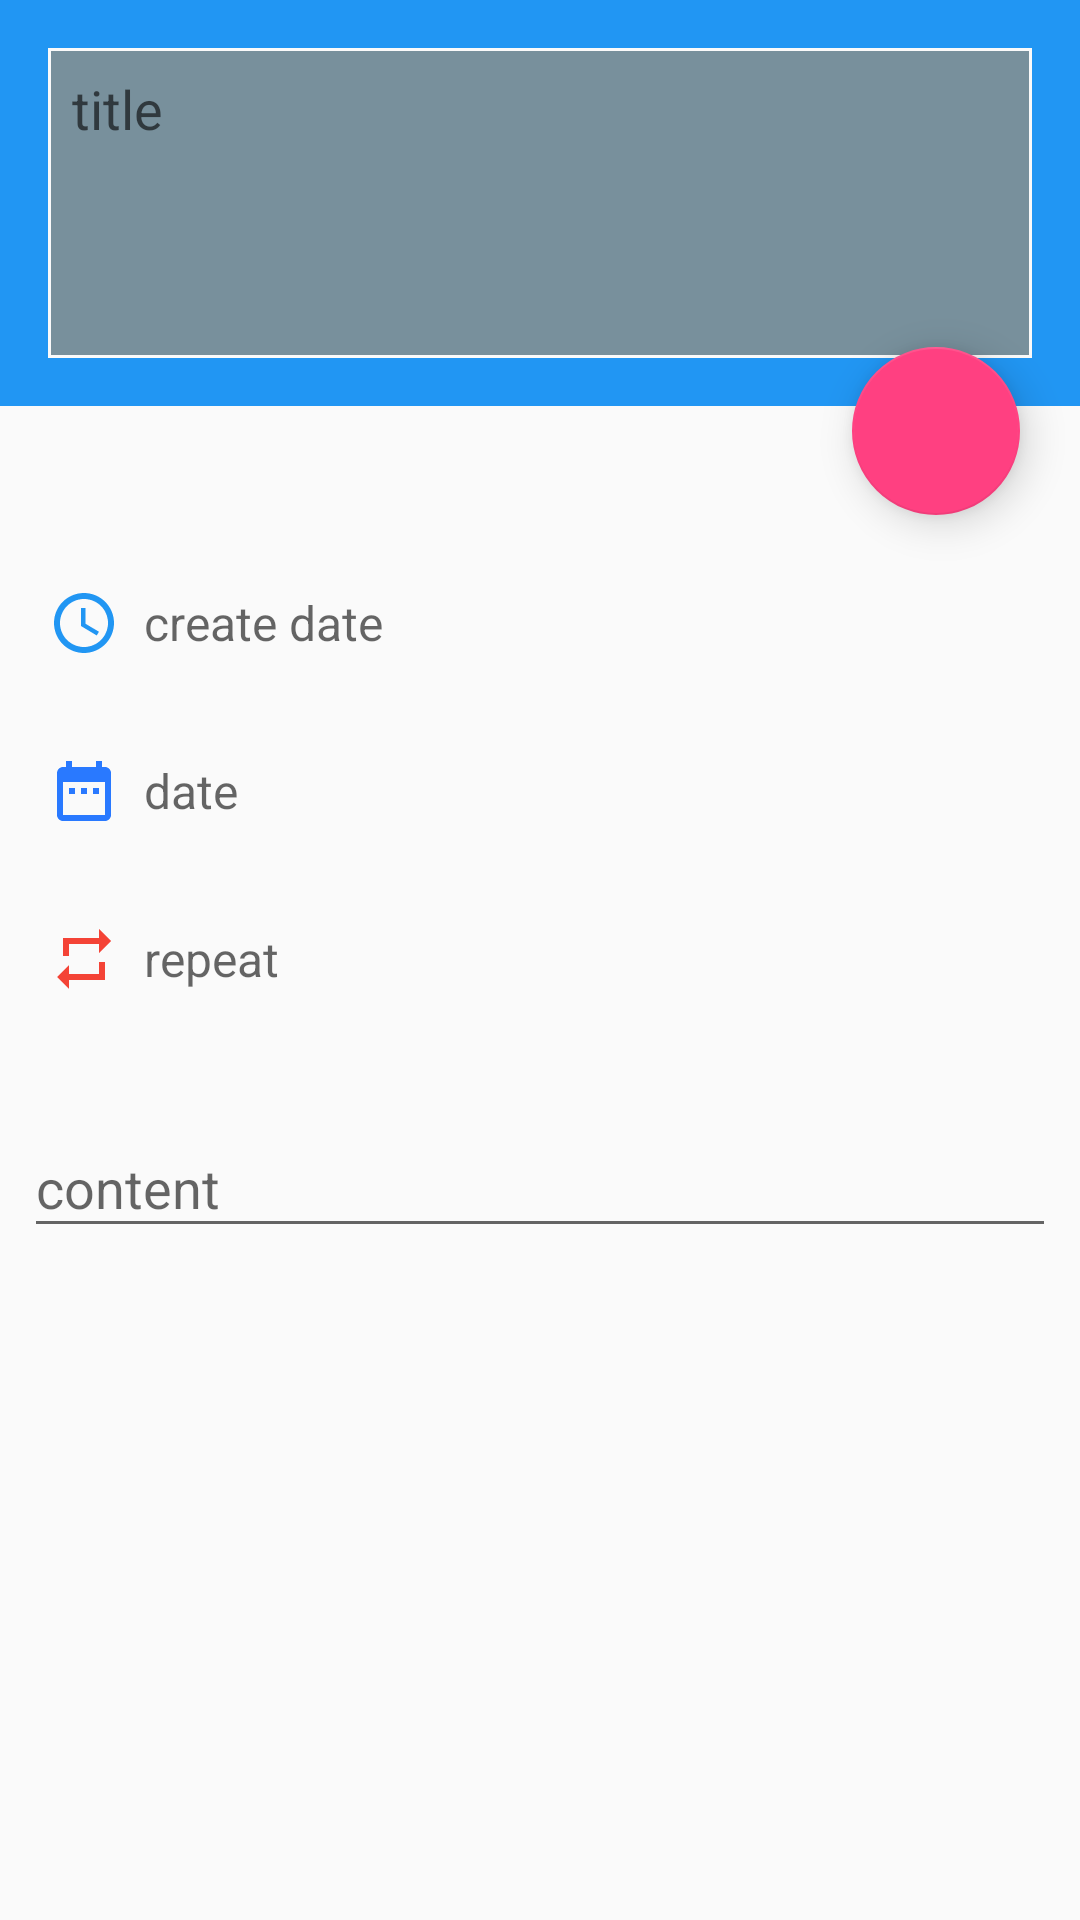

Produce the Android XML layout that renders to this screen, including the resource entries it uses.
<!-- AndroidManifest.xml: application theme AppTheme -->
<!-- res/layout/fragment_record.xml -->
<?xml version="1.0" encoding="utf-8"?>
<layout xmlns:android="http://schemas.android.com/apk/res/android"
    xmlns:app="http://schemas.android.com/apk/res-auto"
    xmlns:tools="http://schemas.android.com/tools">

    <android.support.design.widget.CoordinatorLayout
        android:layout_width="match_parent"
        android:layout_height="match_parent"
        android:fitsSystemWindows="true"
        tools:context="com.ckt.cyl.listmaster.DetailActivity">

        <ScrollView
            android:layout_width="match_parent"
            android:layout_height="match_parent">

            <LinearLayout
                android:layout_width="match_parent"
                android:layout_height="match_parent"
                android:orientation="vertical">

                <android.support.design.widget.AppBarLayout
                    android:id="@+id/app_bar"
                    android:layout_width="match_parent"
                    android:layout_height="wrap_content">

                    <EditText
                        android:id="@+id/title"
                        android:layout_width="match_parent"
                        android:layout_height="match_parent"
                        android:layout_margin="16dp"
                        android:background="@drawable/background_et"
                        android:gravity="start"
                        android:hint="@string/title"
                        android:lines="4"
                        android:maxLines="4"
                        android:padding="8dp" />

                </android.support.design.widget.AppBarLayout>

                <android.support.design.widget.FloatingActionButton
                    android:id="@+id/jump_last"
                    android:layout_width="wrap_content"
                    android:layout_height="wrap_content"
                    android:layout_gravity="right|top"
                    android:layout_marginRight="20dp"
                    android:layout_marginTop="-20dp"
                    app:elevation="8dp"
                    android:src="@drawable/ic_add"
                    app:fabSize="normal"
                    app:layout_behavior="@string/appbar_scrolling_view_behavior"
                    app:pressedTranslationZ="16dp" />

                <LinearLayout
                    android:layout_width="match_parent"
                    android:layout_height="match_parent"
                    android:layout_margin="8dp"
                    android:orientation="vertical"
                    app:layout_behavior="@string/appbar_scrolling_view_behavior">


                    <LinearLayout
                        android:layout_width="match_parent"
                        android:layout_height="56dp"
                        android:gravity="center_vertical"
                        android:padding="8dp">

                        <ImageView
                            android:layout_width="wrap_content"
                            android:layout_height="wrap_content"
                            android:src="@drawable/ic_time" />

                        <TextView
                            android:id="@+id/time"
                            android:layout_width="wrap_content"
                            android:layout_height="wrap_content"
                            android:layout_marginStart="8dp"
                            android:background="?android:attr/selectableItemBackground"
                            android:hint="@string/create_date"
                            android:textColor="#000"
                            android:textSize="16sp" />

                    </LinearLayout>

                    <LinearLayout
                        android:id="@+id/item_date"
                        android:layout_width="match_parent"
                        android:layout_height="56dp"
                        android:background="?android:attr/selectableItemBackground"
                        android:gravity="center_vertical"
                        android:padding="8dp">

                        <ImageView
                            android:layout_width="wrap_content"
                            android:layout_height="wrap_content"
                            android:src="@drawable/ic_date_rang" />

                        <TextView
                            android:id="@+id/date"
                            android:layout_width="wrap_content"
                            android:layout_height="wrap_content"
                            android:layout_marginStart="8dp"
                            android:hint="@string/date"
                            android:textColor="#000"
                            android:textSize="16sp" />

                    </LinearLayout>

                    <LinearLayout
                        android:id="@+id/item_repeat"
                        android:layout_width="match_parent"
                        android:layout_height="56dp"
                        android:background="?android:attr/selectableItemBackground"
                        android:gravity="center_vertical"
                        android:padding="8dp">

                        <ImageView
                            android:layout_width="wrap_content"
                            android:layout_height="wrap_content"
                            android:src="@drawable/ic_repeat" />

                        <TextView
                            android:id="@+id/mode"
                            android:layout_width="wrap_content"
                            android:layout_height="wrap_content"
                            android:layout_marginStart="8dp"
                            android:hint="@string/repeat"
                            android:textColor="#000"
                            android:textSize="16sp" />

                    </LinearLayout>


                </LinearLayout>

                <android.support.design.widget.TextInputLayout
                    android:id="@+id/content"
                    android:layout_width="match_parent"
                    android:layout_height="wrap_content"
                    android:layout_margin="8dp">

                    <EditText
                        android:layout_width="match_parent"
                        android:layout_height="wrap_content"
                        android:hint="@string/content"
                        android:maxEms="10"
                        android:maxLines="5" />

                </android.support.design.widget.TextInputLayout>

            </LinearLayout>
        </ScrollView>


    </android.support.design.widget.CoordinatorLayout>

</layout>
<!-- resources referenced by this layout -->
<resources>
  <!-- drawable background_et (drawable) -->
  <?xml version="1.0" encoding="utf-8"?>
  <selector xmlns:android="http://schemas.android.com/apk/res/android">
      <item android:state_focused="true">
          <shape>
              <solid android:color="#FAFAFA" />
              <stroke android:width="1dp" android:color="@color/amber_900" android:dashWidth="1dp" />
          </shape>
      </item>
      <item>
          <shape>
              <solid android:color="@color/blue_grey_400" />
              <stroke android:width="1dp" android:color="#FAFAFA" />
          </shape>
      </item>
  </selector>
  <!-- drawable ic_date_rang (drawable) -->
  <?xml version="1.0" encoding="UTF-8" standalone="no"?>
  <vector xmlns:android="http://schemas.android.com/apk/res/android" android:height="24dp" android:viewportHeight="24.0" android:viewportWidth="24.0" android:width="24dp">
      <path android:fillColor="@color/blue_A400" android:pathData="M9,11L7,11v2h2v-2zM13,11h-2v2h2v-2zM17,11h-2v2h2v-2zM19,4h-1L18,2h-2v2L8,4L8,2L6,2v2L5,4c-1.11,0 -1.99,0.9 -1.99,2L3,20c0,1.1 0.89,2 2,2h14c1.1,0 2,-0.9 2,-2L21,6c0,-1.1 -0.9,-2 -2,-2zM19,20L5,20L5,9h14v11z"/>
  </vector>
  <!-- drawable ic_repeat (drawable) -->
  <?xml version="1.0" encoding="UTF-8" standalone="no"?>
  <vector xmlns:android="http://schemas.android.com/apk/res/android" android:height="24dp" android:viewportHeight="24.0" android:viewportWidth="24.0" android:width="24dp">
      <path android:fillColor="#F44336" android:pathData="M7,7h10v3l4,-4 -4,-4v3L5,5v6h2L7,7zM17,17L7,17v-3l-4,4 4,4v-3h12v-6h-2v4z"/>
  </vector>
  <!-- drawable ic_time (drawable) -->
  <?xml version="1.0" encoding="UTF-8" standalone="no"?>
  <vector xmlns:android="http://schemas.android.com/apk/res/android" android:height="24dp" android:viewportHeight="24.0" android:viewportWidth="24.0" android:width="24dp">
      <path android:fillColor="@color/colorPrimary" android:pathData="M11.99,2C6.47,2 2,6.48 2,12s4.47,10 9.99,10C17.52,22 22,17.52 22,12S17.52,2 11.99,2zM12,20c-4.42,0 -8,-3.58 -8,-8s3.58,-8 8,-8 8,3.58 8,8 -3.58,8 -8,8zM12.5,7H11v6l5.25,3.15 0.75,-1.23 -4.5,-2.67z"/>
  </vector>
  <string name="content">content</string>
  <string name="create_date">create date</string>
  <string name="date">date</string>
  <string name="repeat">repeat</string>
  <string name="title">title</string>
  <style name="AppTheme" parent="Theme.AppCompat.Light.DarkActionBar">
          
          <item name="colorPrimary">@color/colorPrimary</item>
          <item name="colorPrimaryDark">@color/colorPrimaryDark</item>
          <item name="colorAccent">@color/colorAccent</item>
      </style>
  <color name="amber_900">#FF6F00</color>
  <color name="blue_grey_400">#78909C</color>
  <color name="blue_A400">#2979FF</color>
  <color name="colorPrimary">#2196F3</color>
  <color name="colorPrimaryDark">#303F9F</color>
  <color name="colorAccent">#FF4081</color>
</resources>
